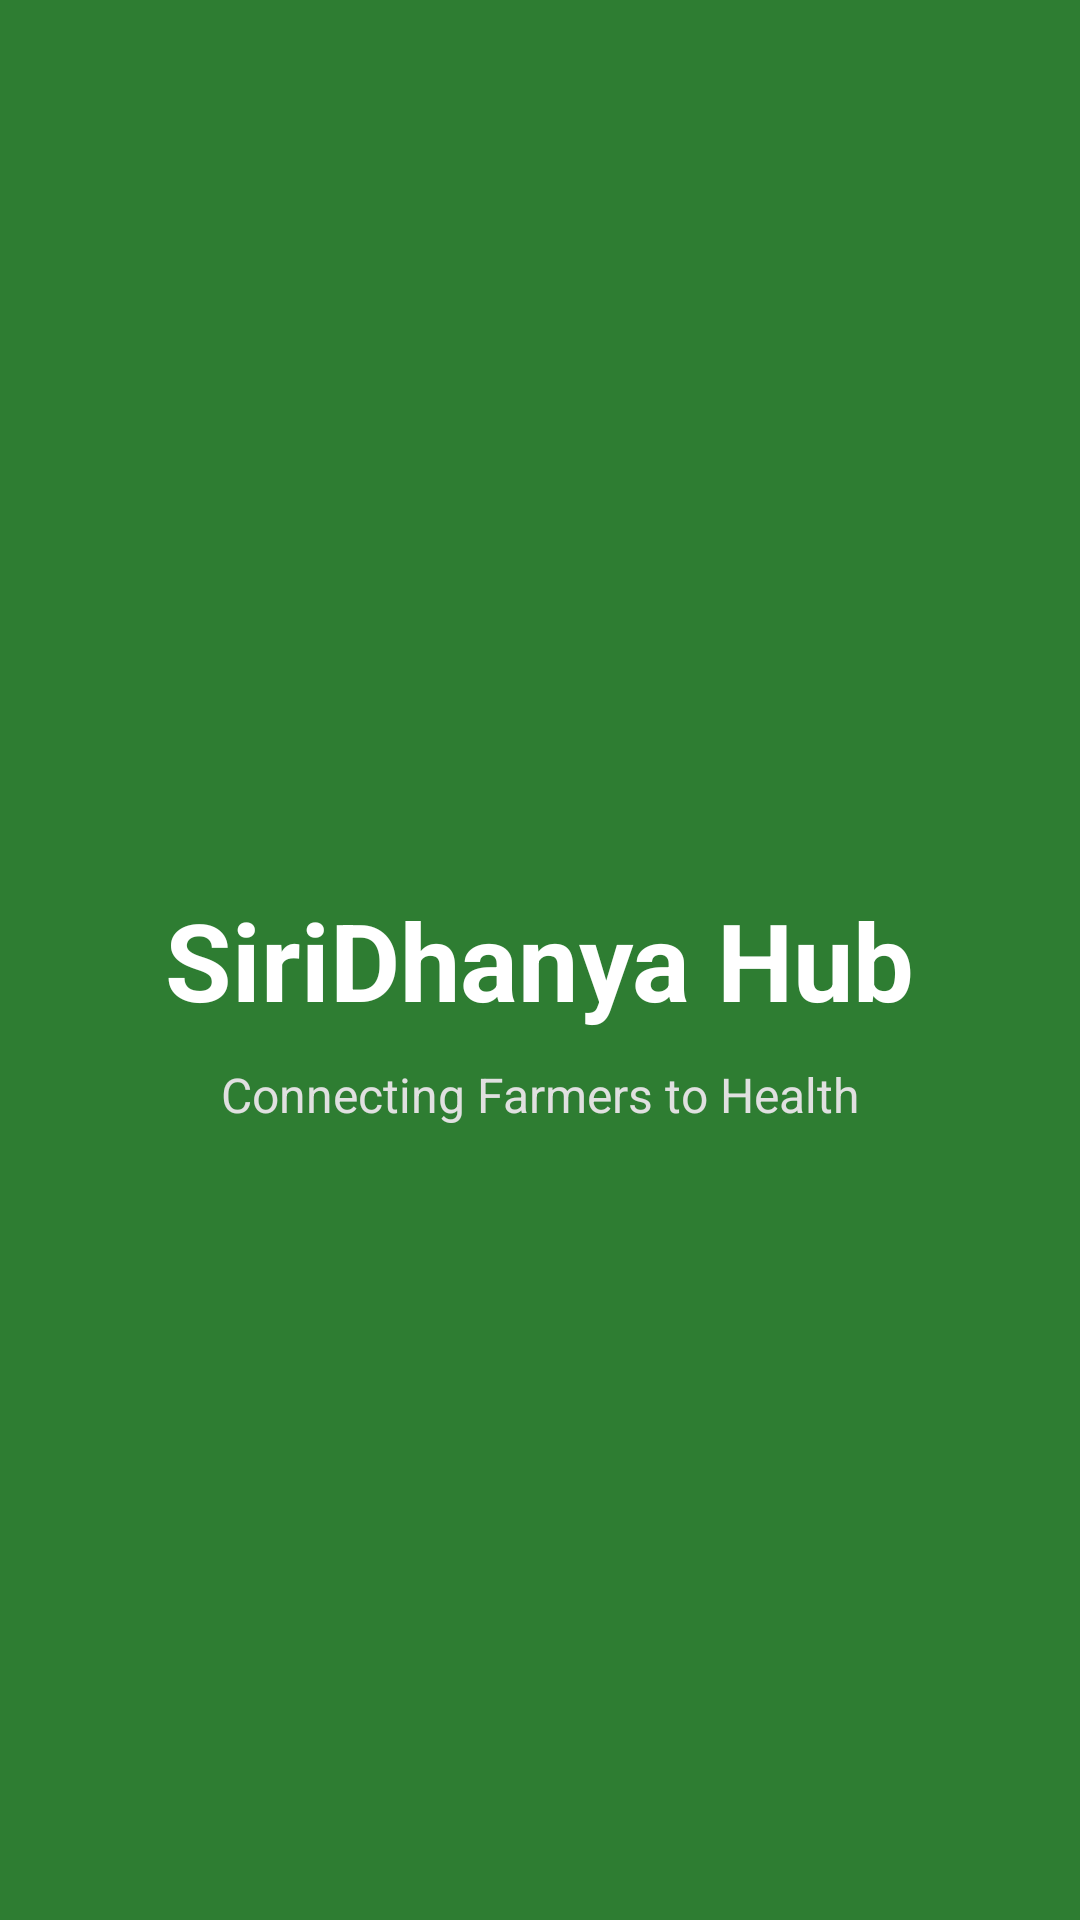

The Android layout XML behind this screen, and the referenced resources:
<!-- AndroidManifest.xml: activity theme Theme.AppCompat.NoActionBar -->
<!-- res/layout/activity_splash.xml -->
<?xml version="1.0" encoding="utf-8"?>
<RelativeLayout xmlns:android="http://schemas.android.com/apk/res/android"
    android:layout_width="match_parent"
    android:layout_height="match_parent"
    android:background="#2E7D32"> 

    <TextView
        android:id="@+id/appName"
        android:layout_width="wrap_content"
        android:layout_height="wrap_content"
        android:layout_centerInParent="true"
        android:text="SiriDhanya Hub"
        android:textColor="@android:color/white"
        android:textSize="36sp"
        android:textStyle="bold" />

    <TextView
        android:layout_width="wrap_content"
        android:layout_height="wrap_content"
        android:layout_below="@id/appName"
        android:layout_centerHorizontal="true"
        android:layout_marginTop="10dp"
        android:text="Connecting Farmers to Health"
        android:textColor="#E0E0E0"
        android:textSize="16sp" />
</RelativeLayout>
<!-- resources referenced by this layout -->
<resources>

</resources>
